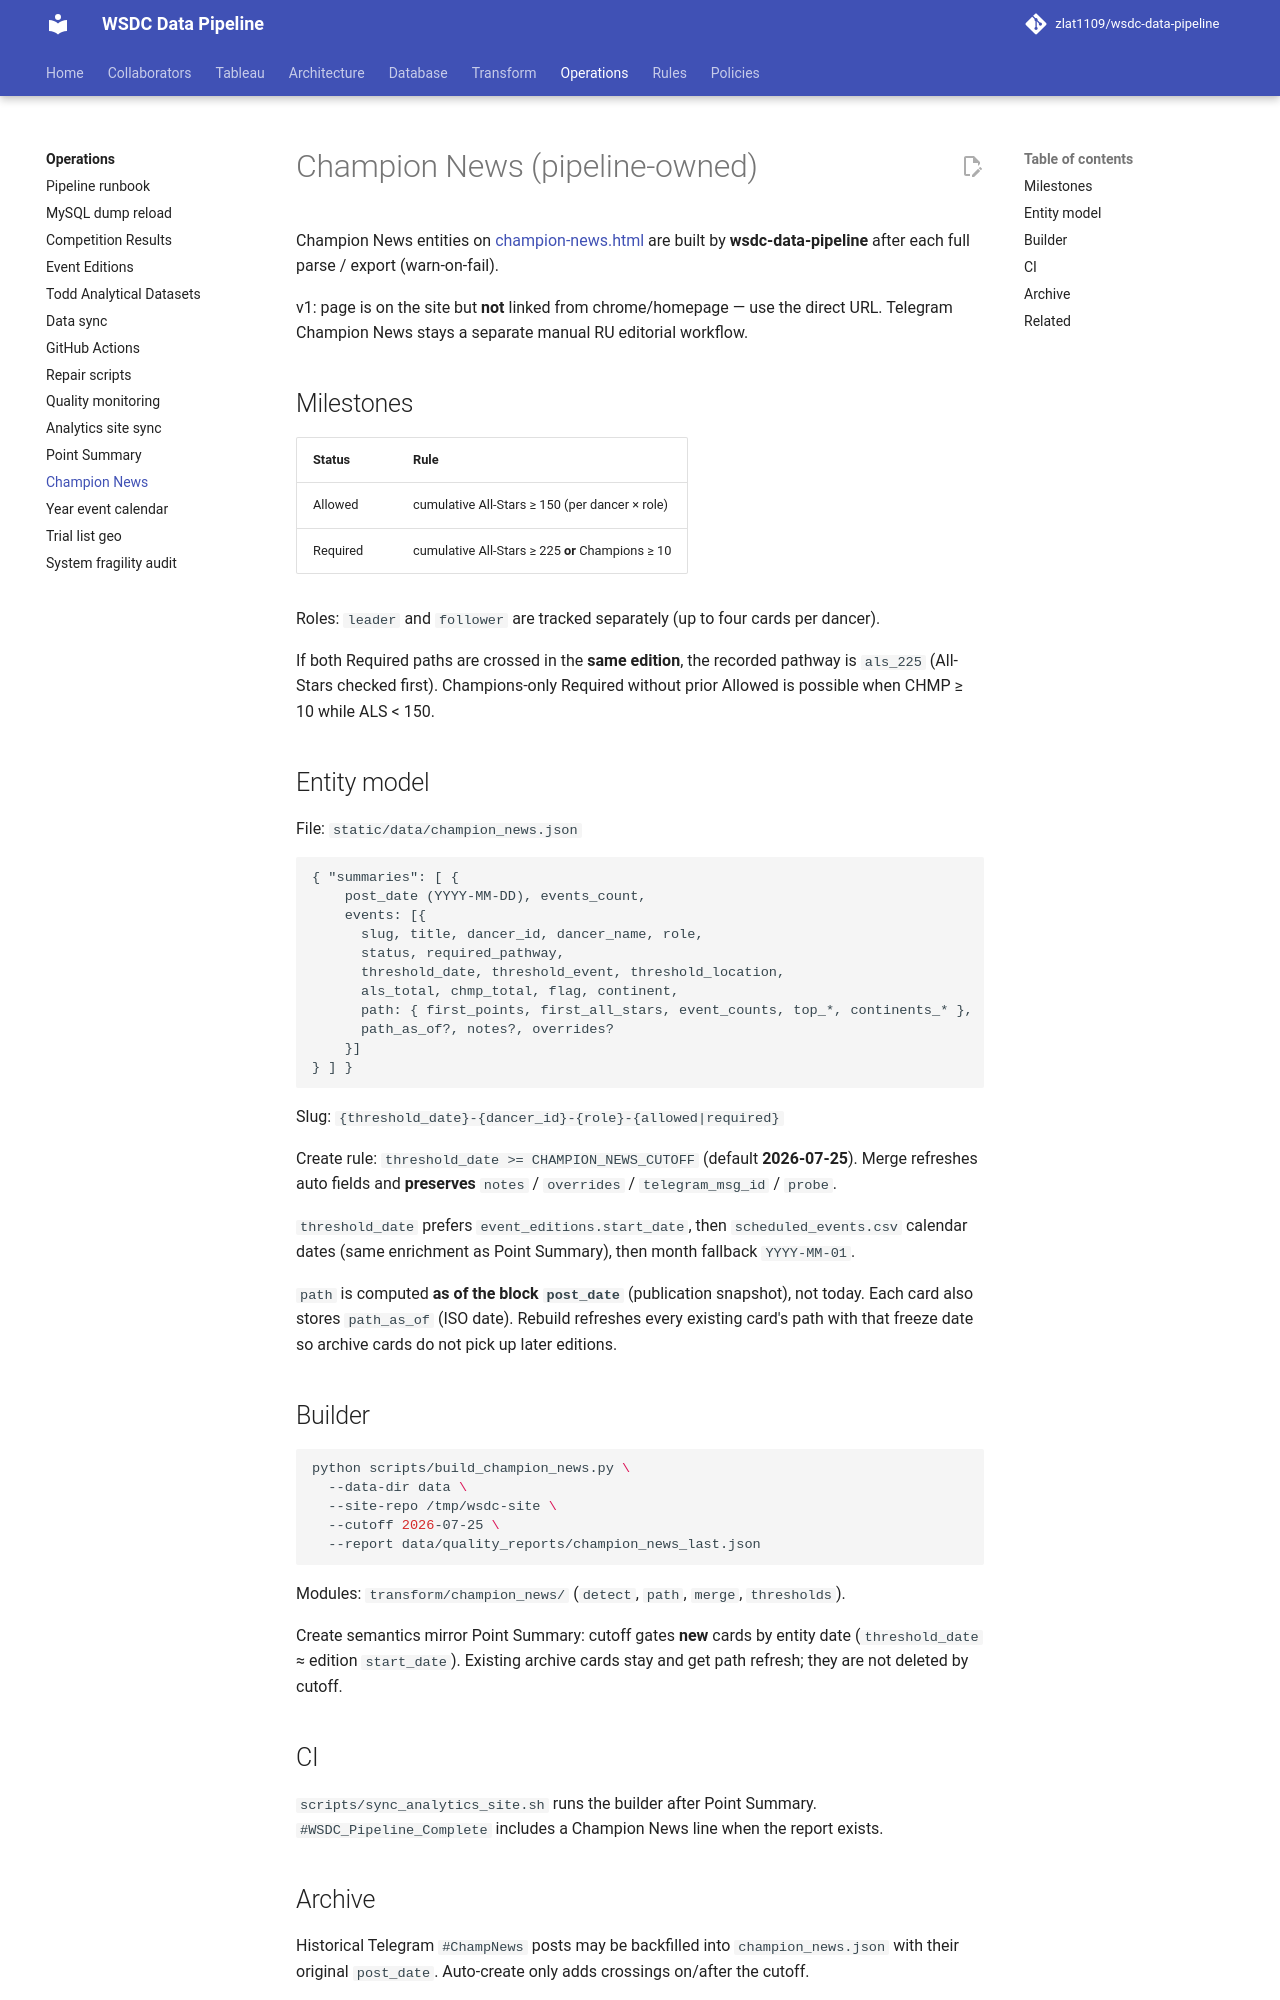

repository: zlat1109/wsdc-data-pipeline · page: operations/champion-news/index.html · generator: mkdocs

# Champion News (pipeline-owned)

Champion News entities on
[champion-news.html](https://wsdc-analytics.github.io/champion-news.html)
are built by **wsdc-data-pipeline** after each full parse / export (warn-on-fail).

v1: page is on the site but **not** linked from chrome/homepage — use the direct URL.
Telegram Champion News stays a separate manual RU editorial workflow.

## Milestones

| Status | Rule |
|---|---|
| Allowed | cumulative All-Stars ≥ 150 (per dancer × role) |
| Required | cumulative All-Stars ≥ 225 **or** Champions ≥ 10 |

Roles: `leader` and `follower` are tracked separately (up to four cards per dancer).

If both Required paths are crossed in the **same edition**, the recorded pathway is
`als_225` (All-Stars checked first). Champions-only Required without prior Allowed
is possible when CHMP ≥ 10 while ALS < 150.

## Entity model

File: `static/data/champion_news.json`

```text
{ "summaries": [ {
    post_date (YYYY-MM-DD), events_count,
    events: [{
      slug, title, dancer_id, dancer_name, role,
      status, required_pathway,
      threshold_date, threshold_event, threshold_location,
      als_total, chmp_total, flag, continent,
      path: { first_points, first_all_stars, event_counts, top_*, continents_* },
      path_as_of?, notes?, overrides?
    }]
} ] }
```

Slug: `{threshold_date}-{dancer_id}-{role}-{allowed|required}`

Create rule: `threshold_date >= CHAMPION_NEWS_CUTOFF` (default **2026-07-25**).
Merge refreshes auto fields and **preserves** `notes` / `overrides` /
`telegram_msg_id` / `probe`.

`threshold_date` prefers `event_editions.start_date`, then
`scheduled_events.csv` calendar dates (same enrichment as Point Summary),
then month fallback `YYYY-MM-01`.

`path` is computed **as of the block `post_date`** (publication snapshot), not
today. Each card also stores `path_as_of` (ISO date). Rebuild refreshes every
existing card's path with that freeze date so archive cards do not pick up
later editions.

## Builder

```bash
python scripts/build_champion_news.py \
  --data-dir data \
  --site-repo /tmp/wsdc-site \
  --cutoff 2026-07-25 \
  --report data/quality_reports/champion_news_last.json
```

Modules: `transform/champion_news/` (`detect`, `path`, `merge`, `thresholds`).

Create semantics mirror Point Summary: cutoff gates **new** cards by entity date
(`threshold_date` ≈ edition `start_date`). Existing archive cards stay and get
path refresh; they are not deleted by cutoff.

## CI

`scripts/sync_analytics_site.sh` runs the builder after Point Summary.
`#WSDC_Pipeline_Complete` includes a Champion News line when the report exists.
